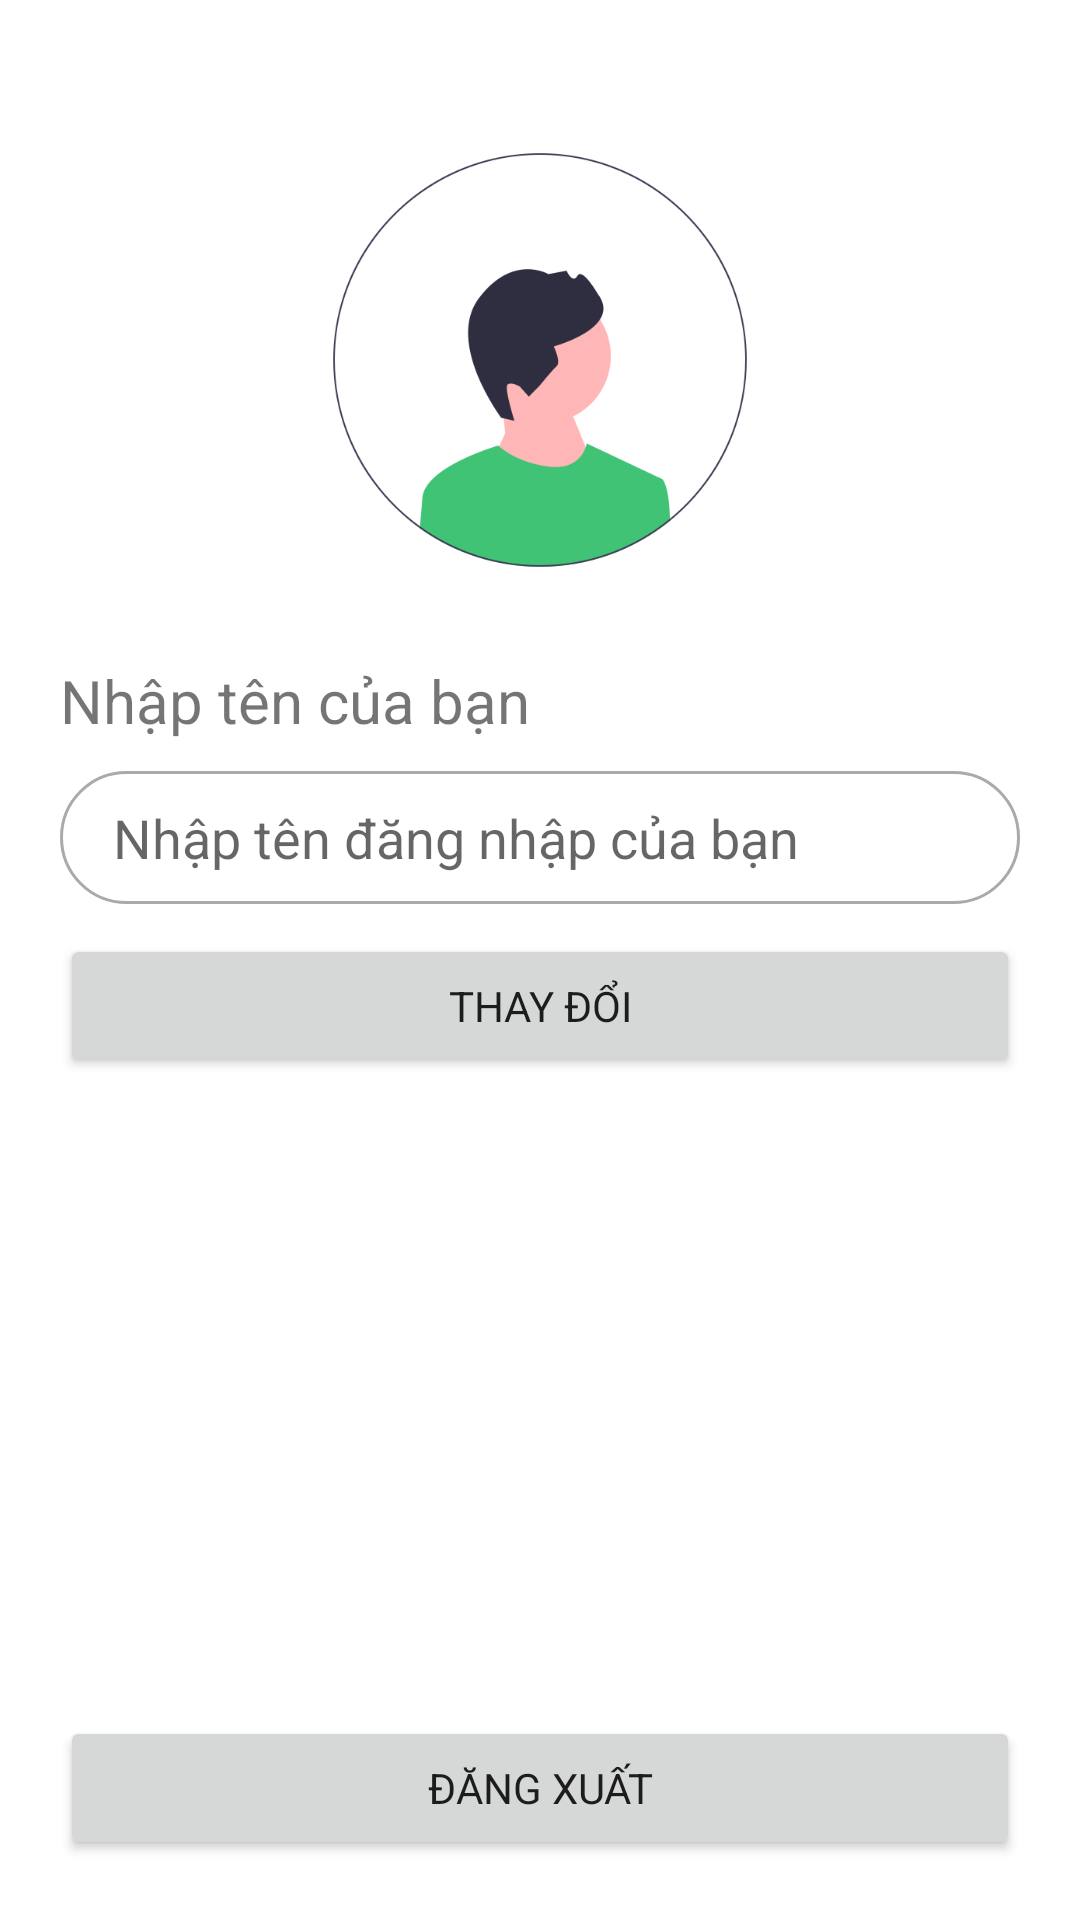

Android layout source for this screen:
<!-- AndroidManifest.xml: application theme Theme.LearnCodeApp -->
<!-- res/layout/activity_user_page.xml -->
<?xml version="1.0" encoding="utf-8"?>
<RelativeLayout xmlns:android="http://schemas.android.com/apk/res/android"
    xmlns:app="http://schemas.android.com/apk/res-auto"
    xmlns:tools="http://schemas.android.com/tools"
    android:layout_width="match_parent"
    android:layout_height="match_parent"
    android:orientation="vertical"
    android:padding="20dp"
    tools:context=".UserPage">

    <LinearLayout
        android:layout_width="match_parent"
        android:layout_height="wrap_content"
        android:orientation="vertical"
        >
        <ImageView
            android:layout_width="200dp"
            android:layout_height="200dp"
            android:src="@drawable/avatar"
            android:layout_gravity="center"
            />
        <TextView
            android:layout_width="match_parent"
            android:layout_height="wrap_content"
            android:text="Nhập tên của bạn"
            android:textSize="20sp"
            tools:ignore="HardcodedText,MissingConstraints" />
        <EditText
            android:layout_marginTop="10dp"
            android:paddingHorizontal="17.5dp"
            android:paddingVertical="10dp"
            android:id="@+id/edtChangeName"
            android:layout_width="match_parent"
            android:layout_height="wrap_content"
            android:hint="Nhập tên đăng nhập của bạn"
            android:background="@drawable/custom_edittext"
            tools:ignore="HardcodedText"
            android:inputType="text" />
        <Button
            android:layout_marginTop="10dp"
            android:id="@+id/btnChangeName"
            android:layout_width="match_parent"
            android:layout_height="wrap_content"
            android:text="Thay đổi"
            tools:ignore="HardcodedText,MissingConstraints" />
    </LinearLayout>

    <Button
        android:layout_alignParentBottom="true"
        android:id="@+id/btnLogout"
        android:layout_width="match_parent"
        android:layout_height="wrap_content"
        android:text="Đăng xuất"
        tools:ignore="HardcodedText,MissingConstraints" />

</RelativeLayout>
<!-- resources referenced by this layout -->
<resources>
  <!-- drawable avatar: png bitmap (drawable, 28570 bytes) -->
  <!-- drawable custom_edittext (drawable) -->
  <?xml version="1.0" encoding="utf-8"?>
  <selector xmlns:android="http://schemas.android.com/apk/res/android">
  
      
      <item android:state_enabled="true" android:state_focused="true">
          <shape android:shape="rectangle">
              <solid android:color="@android:color/white" />
              <stroke android:width="1dp" android:color="#41c375" />
              <corners android:radius="25dp" android:paddingHorizontal="17.5dp"
                  android:paddingVertical="10dp"/>
          </shape>
      </item>
  
      
      <item android:state_enabled="true">
          <shape android:shape="rectangle">
              <solid android:color="@android:color/white" />
              <stroke android:width="1dp" android:color="@android:color/darker_gray" />
              <corners android:radius="25dp" />
          </shape>
      </item>
  
  </selector>
  <style name="Theme.LearnCodeApp" parent="Theme.MaterialComponents.DayNight.DarkActionBar">
  
          
          <item name="colorPrimary">#41c375</item>
          <item name="colorPrimaryVariant">#41c375</item>
          <item name="colorOnPrimary">@color/white</item>
          
          <item name="colorSecondary">@color/teal_200</item>
          <item name="colorSecondaryVariant">@color/teal_700</item>
          <item name="colorOnSecondary">@color/black</item>
          
          <item name="fontFamily">@font/blacklist</item>
          
          <item name="android:statusBarColor">?attr/colorPrimaryVariant</item>
          
  
      </style>
  <color name="white">#FFFFFFFF</color>
  <color name="teal_200">#FF03DAC5</color>
  <color name="teal_700">#FF018786</color>
  <color name="black">#FF000000</color>
</resources>
